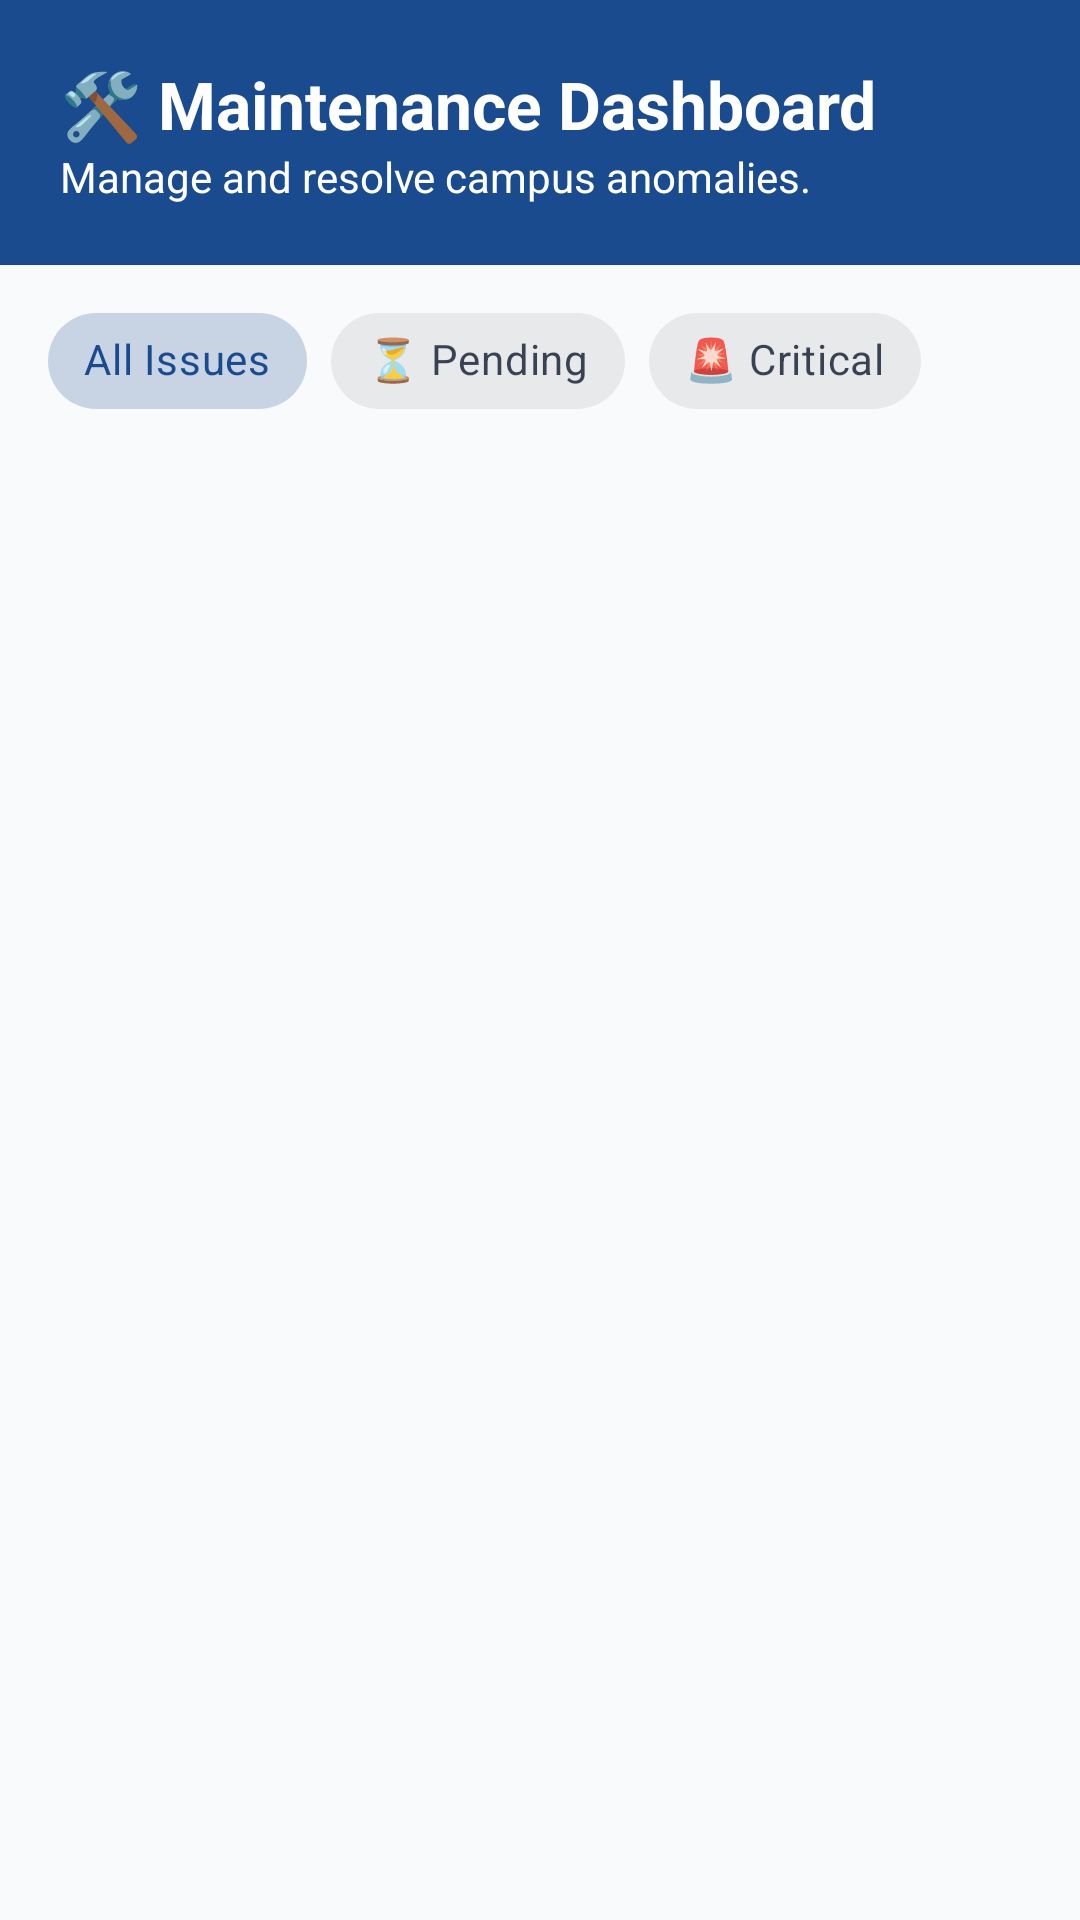

Here is an Android app screen rendered from its layout file. Give the layout XML and the strings, colors and styles it references.
<!-- AndroidManifest.xml: application theme Theme.Smart_Campus -->
<!-- res/layout/activity_maintenance_dashboard.xml -->
<?xml version="1.0" encoding="utf-8"?>
<LinearLayout xmlns:android="http://schemas.android.com/apk/res/android"
    xmlns:app="http://schemas.android.com/apk/res-auto"
    android:layout_width="match_parent"
    android:layout_height="match_parent"
    android:orientation="vertical"
    android:background="?attr/android:windowBackground">

    <com.google.android.material.appbar.AppBarLayout
        android:layout_width="match_parent"
        android:layout_height="wrap_content"
        android:background="?attr/colorPrimary">
        
        <LinearLayout
            android:layout_width="match_parent"
            android:layout_height="wrap_content"
            android:orientation="vertical"
            android:padding="20dp">
            
            <TextView
                android:layout_width="wrap_content"
                android:layout_height="wrap_content"
                android:text="🛠️ Maintenance Dashboard"
                android:textColor="?attr/colorOnPrimary"
                android:textSize="22sp"
                android:textStyle="bold" />
                
            <TextView
                android:layout_width="wrap_content"
                android:layout_height="wrap_content"
                android:text="Manage and resolve campus anomalies."
                android:textColor="?attr/colorOnPrimary"
                android:textSize="14sp" />
        </LinearLayout>
    </com.google.android.material.appbar.AppBarLayout>

    <HorizontalScrollView
        android:layout_width="match_parent"
        android:layout_height="wrap_content"
        android:scrollbars="none"
        android:paddingStart="16dp"
        android:paddingEnd="16dp"
        android:paddingTop="8dp">

        <com.google.android.material.chip.ChipGroup
            android:id="@+id/chip_group_filters"
            android:layout_width="wrap_content"
            android:layout_height="wrap_content"
            app:singleSelection="true"
            app:selectionRequired="true">

            <com.google.android.material.chip.Chip
                android:id="@+id/chip_all"
                style="@style/Widget.MaterialComponents.Chip.Choice"
                android:layout_width="wrap_content"
                android:layout_height="wrap_content"
                android:text="All Issues"
                android:checked="true" />

            <com.google.android.material.chip.Chip
                android:id="@+id/chip_pending"
                style="@style/Widget.MaterialComponents.Chip.Choice"
                android:layout_width="wrap_content"
                android:layout_height="wrap_content"
                android:text="⏳ Pending" />

            <com.google.android.material.chip.Chip
                android:id="@+id/chip_critical"
                style="@style/Widget.MaterialComponents.Chip.Choice"
                android:layout_width="wrap_content"
                android:layout_height="wrap_content"
                android:text="🚨 Critical" />
        </com.google.android.material.chip.ChipGroup>
    </HorizontalScrollView>

    <androidx.recyclerview.widget.RecyclerView
        android:id="@+id/recycler_issues"
        android:layout_width="match_parent"
        android:layout_height="match_parent"
        android:clipToPadding="false"
        android:padding="16dp" />

</LinearLayout>
<!-- resources referenced by this layout -->
<resources>
  <style name="Theme.Smart_Campus" parent="Base.Theme.Smart_Campus" />
  <style name="Base.Theme.Smart_Campus" parent="Theme.Material3.Light.NoActionBar">
          
          <item name="colorPrimary">@color/brand_primary</item>
          <item name="colorPrimaryVariant">@color/brand_primary_variant</item>
          <item name="colorSecondary">@color/brand_secondary</item>
          <item name="colorSecondaryVariant">@color/brand_secondary_variant</item>
          
          
          <item name="android:windowBackground">@color/bg_light</item>
          <item name="colorSurface">@color/surface_light</item>
          <item name="colorOnSurface">@color/text_primary</item>
          <item name="colorOnBackground">@color/text_primary</item>
  
          
          <item name="colorError">@color/state_error</item>
          <item name="colorOnPrimary">@color/white</item>
          <item name="colorOnSecondary">@color/white</item>
          
          
          <item name="materialCardViewStyle">@style/Widget.SmartCampus.CardView</item>
      </style>
  <color name="brand_primary">#1A4B8F</color>
  <color name="brand_primary_variant">#10356C</color>
  <color name="brand_secondary">#0F8B8D</color>
  <color name="brand_secondary_variant">#09595A</color>
  <color name="bg_light">#F8FAFC</color>
  <color name="surface_light">#FFFFFF</color>
  <color name="text_primary">#1E293B</color>
  <color name="state_error">#D32F2F</color>
  <color name="white">#FFFFFFFF</color>
  <style name="Widget.SmartCampus.CardView" parent="Widget.Material3.CardView.Elevated">
          <item name="cardElevation">2dp</item>
          <item name="cardCornerRadius">16dp</item>
          <item name="cardBackgroundColor">@color/surface_light</item>
          <item name="strokeWidth">0dp</item>
          <item name="rippleColor">?attr/colorPrimary</item>
      </style>
</resources>
